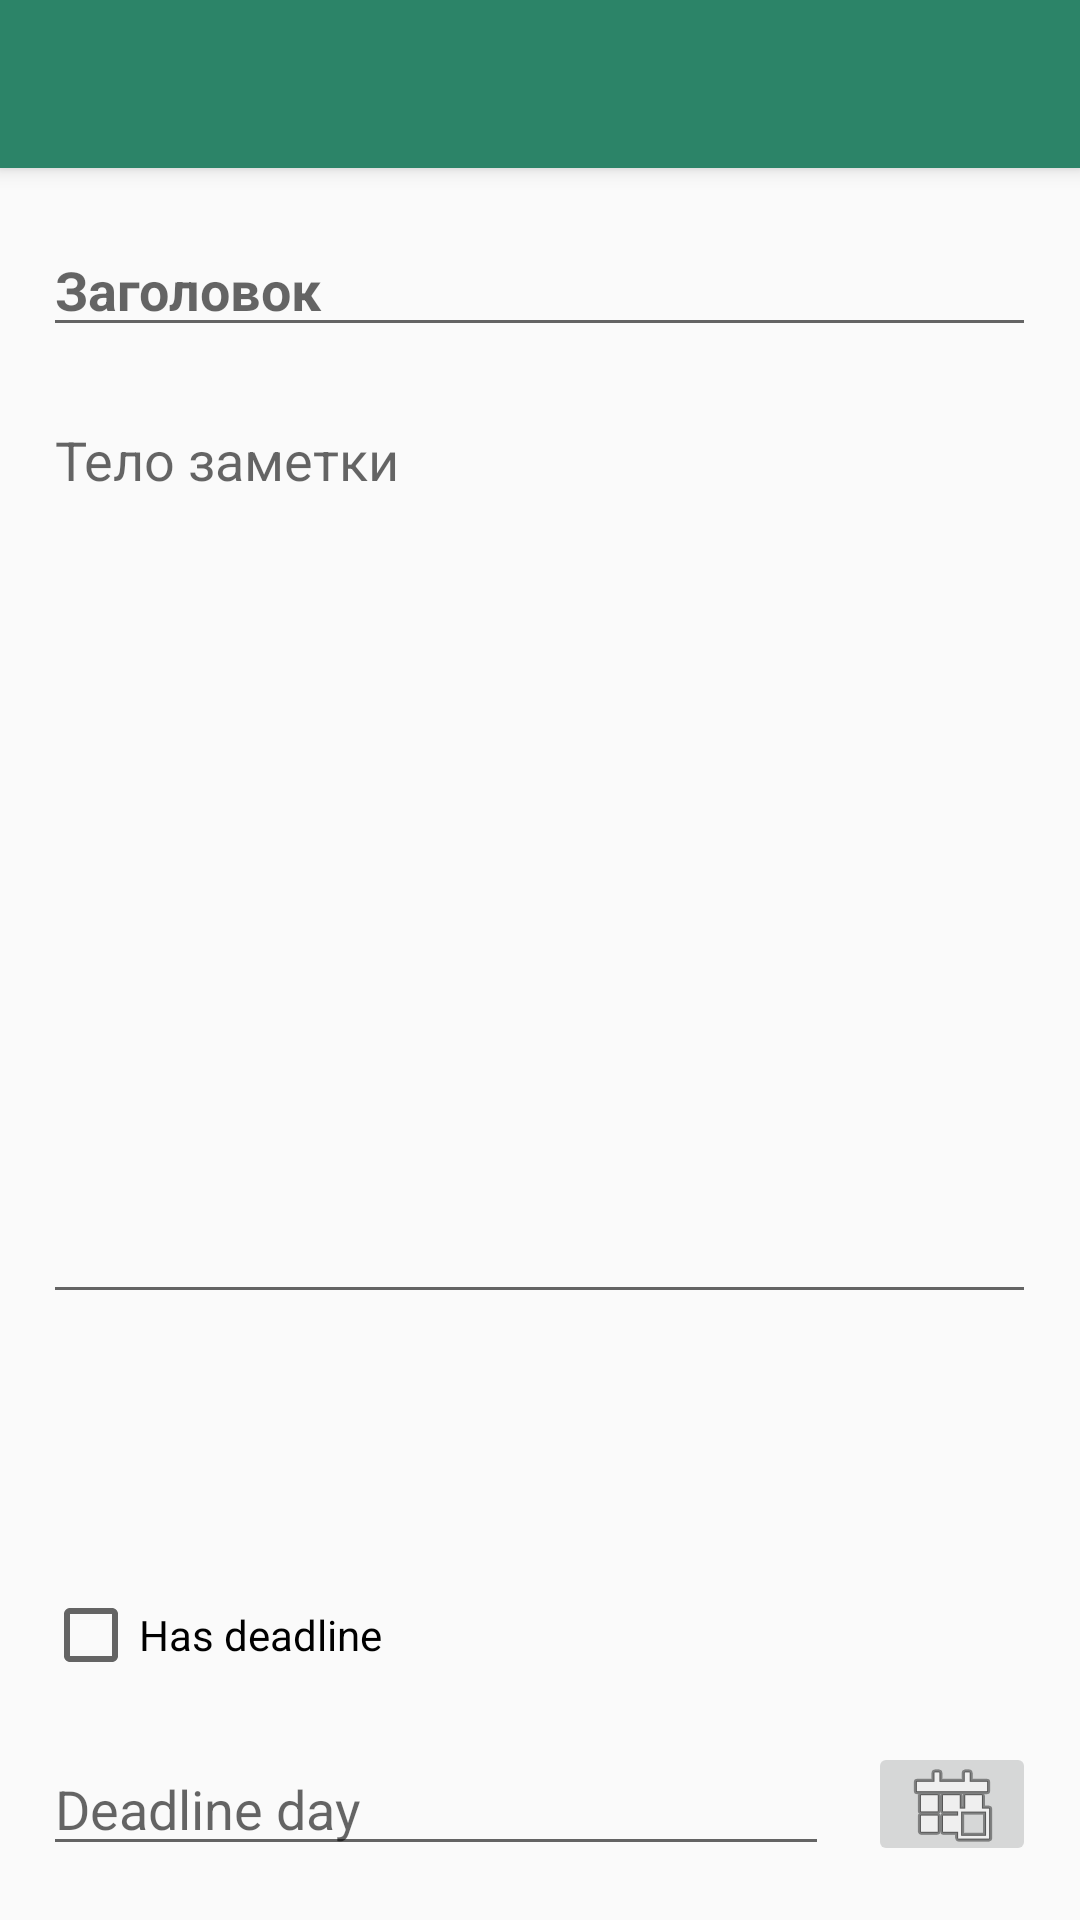

The Android layout XML behind this screen, and the referenced resources:
<!-- AndroidManifest.xml: activity theme AppTheme.NoActionBar -->
<!-- res/layout/activity_editor.xml -->
<?xml version="1.0" encoding="utf-8"?>
<android.support.design.widget.CoordinatorLayout
        xmlns:android="http://schemas.android.com/apk/res/android"
        xmlns:app="http://schemas.android.com/apk/res-auto"
        xmlns:tools="http://schemas.android.com/tools"
        android:layout_width="match_parent"
        android:layout_height="match_parent"
        tools:context=".EditorActivity">

    <android.support.design.widget.AppBarLayout
            android:layout_height="wrap_content"
            android:layout_width="match_parent"
            android:theme="@style/AppTheme.AppBarOverlay">

        <android.support.v7.widget.Toolbar
                android:id="@+id/toolbar"
                android:layout_width="match_parent"
                android:layout_height="?attr/actionBarSize"
                android:background="?attr/colorPrimary"
                app:popupTheme="@style/AppTheme.PopupOverlay"/>

    </android.support.design.widget.AppBarLayout>

    <include layout="@layout/content_editor"/>

</android.support.design.widget.CoordinatorLayout>
<!-- res/layout/content_editor.xml (included above) -->
<?xml version="1.0" encoding="utf-8"?>
<RelativeLayout
        xmlns:android="http://schemas.android.com/apk/res/android"
        xmlns:tools="http://schemas.android.com/tools"
        xmlns:app="http://schemas.android.com/apk/res-auto"
        android:layout_width="match_parent"
        android:layout_height="match_parent"
        app:layout_behavior="@string/appbar_scrolling_view_behavior"
        tools:showIn="@layout/activity_editor"
        tools:context=".EditorActivity">

    <EditText
            android:layout_width="331dp"
            android:layout_height="wrap_content"
            android:inputType="text"
            android:textStyle="bold"
            android:ems="10"
            android:layout_above="@+id/editText2" android:layout_marginBottom="-60dp"
            android:layout_alignStart="@+id/editText2" android:id="@+id/editText"
            android:layout_alignLeft="@+id/editText2" android:hint="Заголовок"/>
    <EditText
            android:layout_width="331dp"
            android:layout_height="307dp"
            android:inputType="textMultiLine"
            android:ems="10"
            android:gravity="top"
            android:id="@+id/editText2" android:layout_alignParentTop="true"
            android:layout_marginTop="75dp" android:layout_centerHorizontal="true"
            android:hint="Тело заметки"/>
    <CheckBox
            android:id="@+id/checkBox"
            android:text="Has deadline"
            android:layout_width="331dp"
            android:layout_height="wrap_content" android:layout_alignParentBottom="true"
            android:layout_marginBottom="79dp" android:layout_alignStart="@+id/editText2"
            android:layout_alignLeft="@+id/editText2"/>
    <EditText
            android:layout_width="262dp"
            android:layout_height="wrap_content"
            android:inputType="datetime"
            android:ems="10"
            android:layout_alignParentBottom="true" android:layout_marginBottom="18dp"
            android:layout_alignStart="@+id/editText2" android:id="@+id/editTextDeadline"
            android:layout_alignLeft="@+id/editText2" android:hint="Deadline day"/>

    <ImageButton
        android:id="@+id/btnDate"
        android:layout_width="wrap_content"
        android:layout_height="wrap_content"
        android:layout_alignTop="@+id/editTextDeadline"
        android:layout_alignBottom="@+id/editTextDeadline"
        android:layout_marginStart="13dp"
        android:layout_marginLeft="13dp"
        android:layout_marginBottom="0dp"
        android:layout_toEndOf="@+id/editTextDeadline"
        android:layout_toRightOf="@+id/editTextDeadline"
        app:srcCompat="@android:drawable/ic_menu_today" />
</RelativeLayout>
<!-- resources referenced by this layout -->
<resources>
  <style name="AppTheme.AppBarOverlay" parent="ThemeOverlay.AppCompat.Dark.ActionBar" />
  <style name="AppTheme.PopupOverlay" parent="ThemeOverlay.AppCompat.Light" />
  <style name="AppTheme.NoActionBar">
          <item name="windowActionBar">false</item>
          <item name="windowNoTitle">true</item>
      </style>
</resources>
